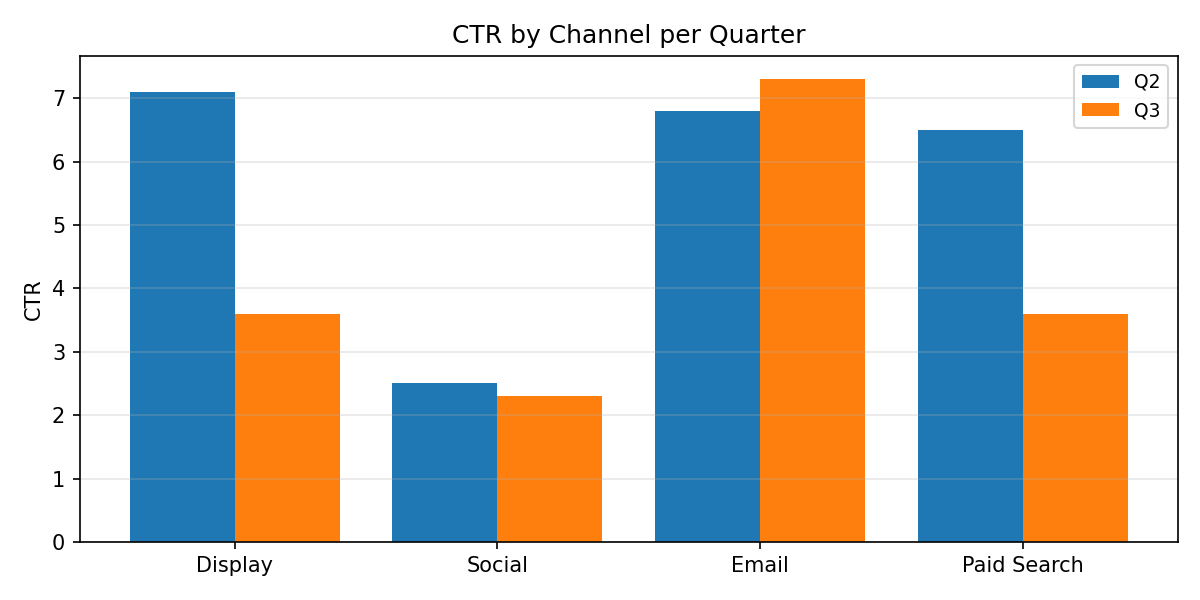

Data behind this chart, as committed beside it:
Category, Q2, Q3
Display, 7.1, 3.6
Social, 2.5, 2.3
Email, 6.8, 7.3
Paid Search, 6.5, 3.6
